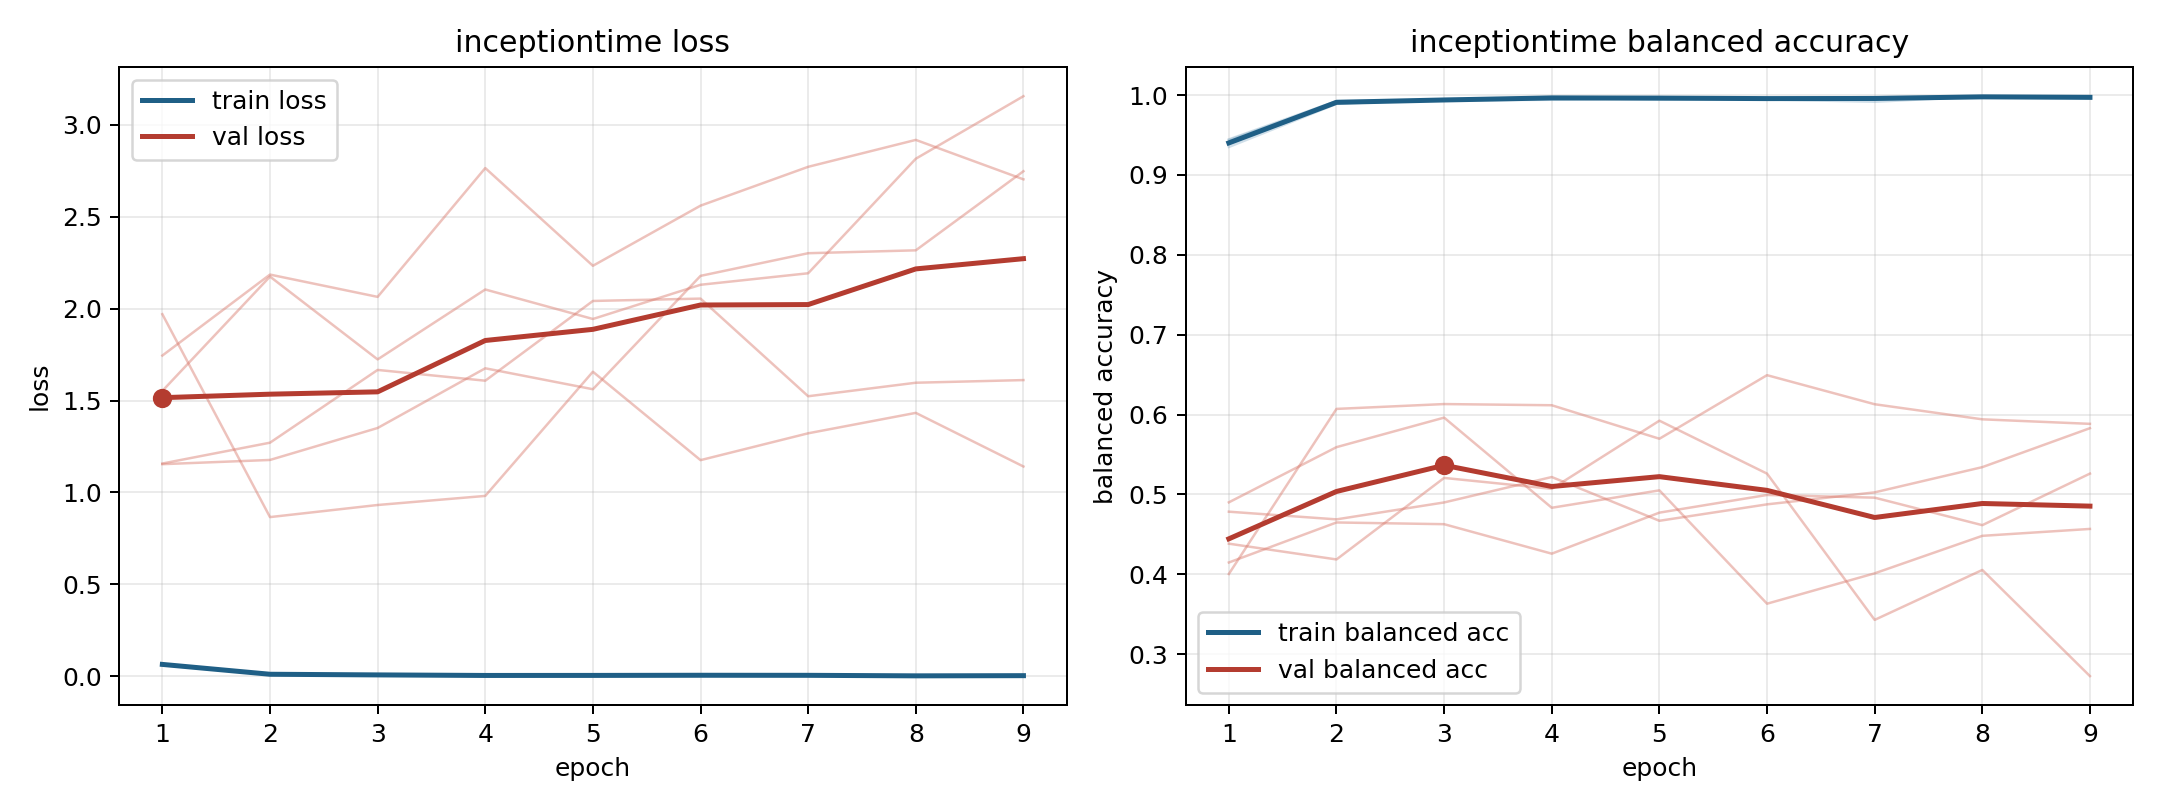

The data file committed next to this chart (first rows):
model, fold, epoch, train_loss, train_balanced_accuracy, val_loss, val_balanced_accuracy
inceptiontime, 1, 1, 0.06751, 0.9351, 1.969, 0.4004
inceptiontime, 1, 2, 0.01441, 0.989, 0.8662, 0.6071
inceptiontime, 1, 3, 0.007495, 0.995, 0.932, 0.6131
inceptiontime, 1, 4, 0.005488, 0.9966, 0.9814, 0.6117
inceptiontime, 1, 5, 0.003204, 0.9975, 1.656, 0.5697
inceptiontime, 1, 6, 0.008143, 0.9946, 1.176, 0.6493
inceptiontime, 1, 7, 0.01136, 0.9917, 1.322, 0.6129
inceptiontime, 1, 8, 0.002113, 0.9984, 1.433, 0.594
inceptiontime, 1, 9, 0.004818, 0.9964, 1.141, 0.5884
inceptiontime, 2, 1, 0.06748, 0.9385, 1.552, 0.4383
inceptiontime, 2, 2, 0.01054, 0.9925, 2.174, 0.4186
inceptiontime, 2, 3, 0.009948, 0.9934, 1.723, 0.5207
inceptiontime, 2, 4, 0.007729, 0.9942, 2.104, 0.507
inceptiontime, 2, 5, 0.006534, 0.9961, 1.943, 0.5923
inceptiontime, 2, 6, 0.005274, 0.9958, 2.129, 0.526
inceptiontime, 2, 7, 0.005579, 0.9953, 2.192, 0.3429
inceptiontime, 2, 8, 0.003468, 0.9975, 2.815, 0.4054
inceptiontime, 2, 9, 0.005102, 0.9966, 3.155, 0.2725
inceptiontime, 3, 1, 0.06121, 0.9445, 1.157, 0.4784
inceptiontime, 3, 2, 0.01029, 0.9926, 1.271, 0.4688
inceptiontime, 3, 3, 0.007893, 0.9937, 1.666, 0.4899
inceptiontime, 3, 4, 0.003511, 0.9978, 1.608, 0.5218
inceptiontime, 3, 5, 0.004618, 0.9967, 2.041, 0.467
inceptiontime, 3, 6, 0.006083, 0.9956, 2.054, 0.4876
inceptiontime, 3, 7, 0.004769, 0.9971, 1.523, 0.5026
inceptiontime, 3, 8, 0.003597, 0.9975, 1.597, 0.5342
inceptiontime, 3, 9, 0.003965, 0.9979, 1.611, 0.5829
inceptiontime, 4, 1, 0.06245, 0.9437, 1.744, 0.4148
inceptiontime, 4, 2, 0.01154, 0.991, 2.185, 0.4649
inceptiontime, 4, 3, 0.008535, 0.9935, 2.063, 0.4627
inceptiontime, 4, 4, 0.004407, 0.9974, 2.764, 0.4258
inceptiontime, 4, 5, 0.005181, 0.9964, 2.233, 0.4772
inceptiontime, 4, 6, 0.00626, 0.9959, 2.559, 0.4993
inceptiontime, 4, 7, 0.003972, 0.9973, 2.771, 0.4959
inceptiontime, 4, 8, 0.002402, 0.9984, 2.917, 0.4615
inceptiontime, 4, 9, 0.004878, 0.9965, 2.702, 0.5261
inceptiontime, 5, 1, 0.0678, 0.939, 1.154, 0.4901
inceptiontime, 5, 2, 0.01189, 0.9898, 1.177, 0.5592
inceptiontime, 5, 3, 0.007154, 0.994, 1.351, 0.5962
inceptiontime, 5, 4, 0.004934, 0.9965, 1.675, 0.4833
inceptiontime, 5, 5, 0.007667, 0.9945, 1.561, 0.5051
inceptiontime, 5, 6, 0.005544, 0.9962, 2.178, 0.3632
inceptiontime, 5, 7, 0.004035, 0.9976, 2.301, 0.4012
inceptiontime, 5, 8, 0.004016, 0.9972, 2.317, 0.4481
inceptiontime, 5, 9, 0.001697, 0.9986, 2.747, 0.4568
